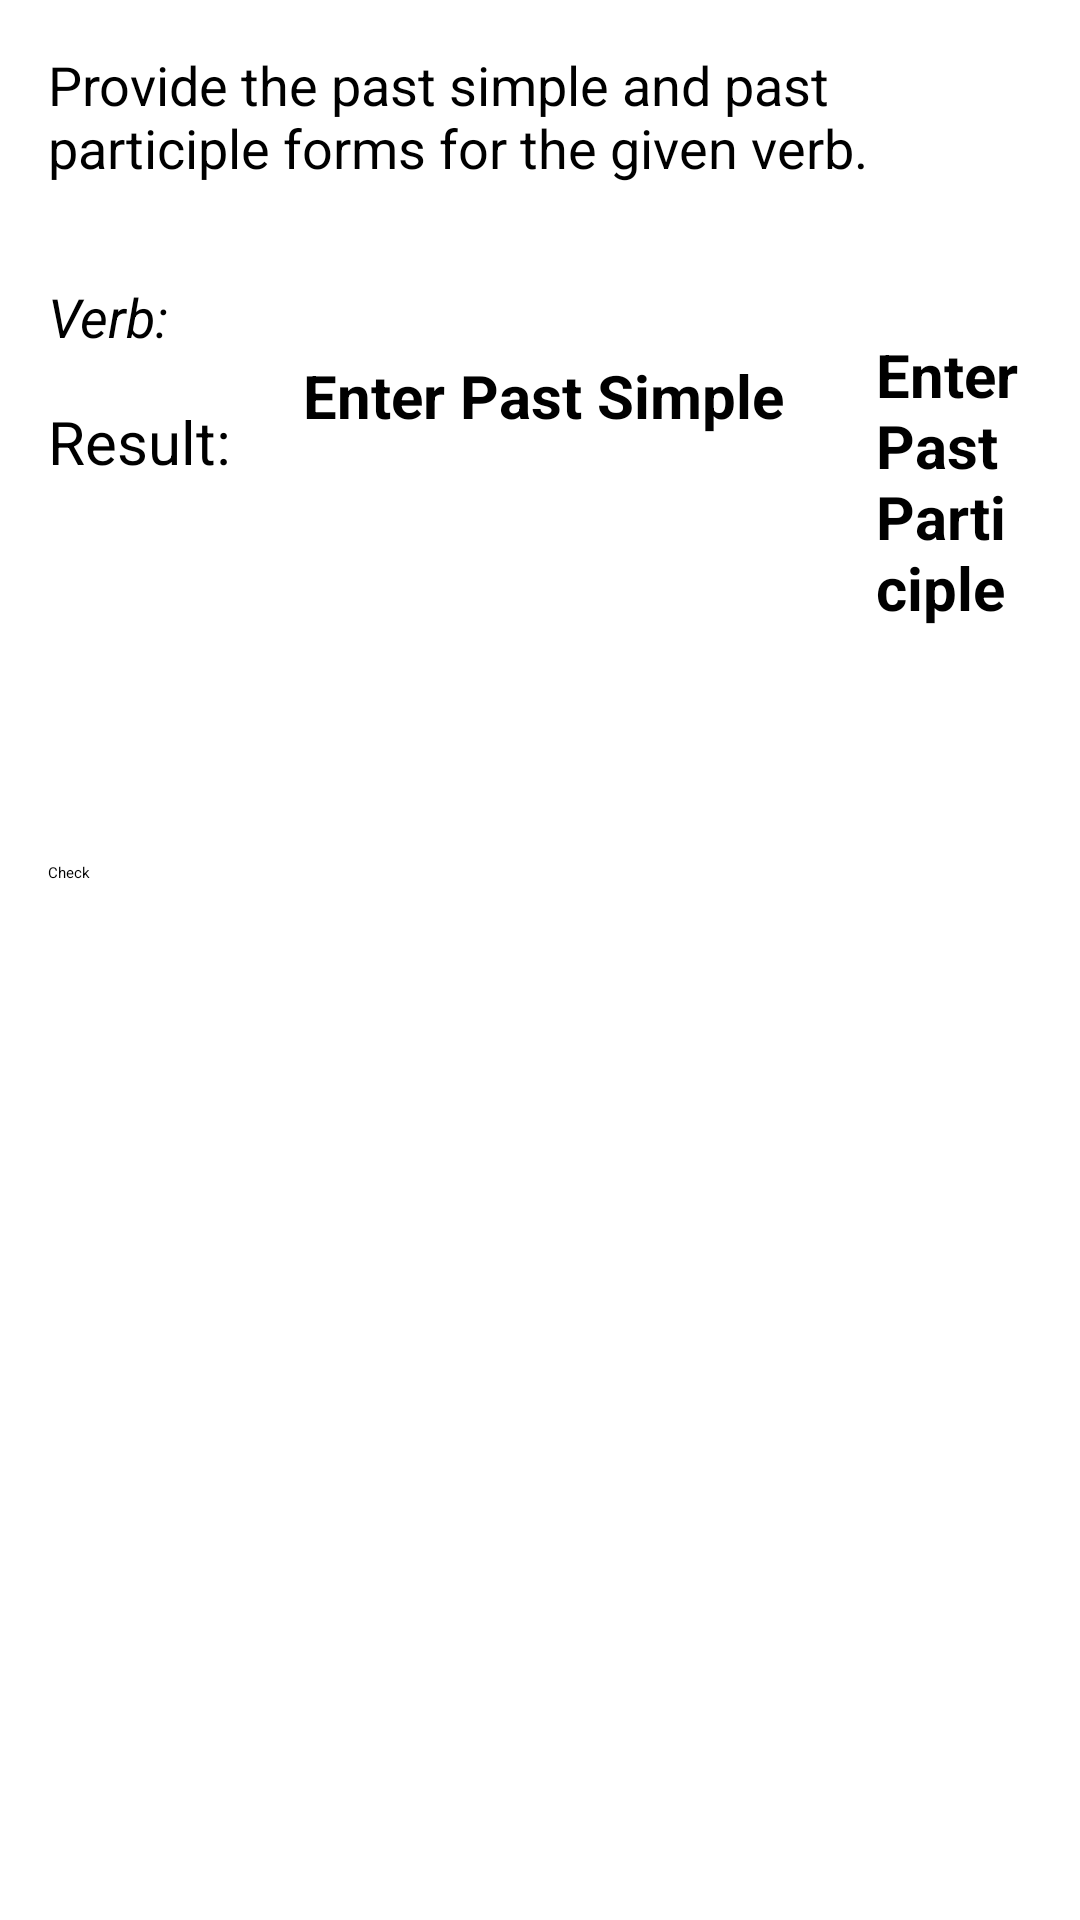

Produce the Android XML layout that renders to this screen, including the resource entries it uses.
<!-- AndroidManifest.xml: application theme Theme.IrregularVerbs -->
<!-- res/layout/activity_verbs_test.xml -->
<?xml version="1.0" encoding="utf-8"?>
<RelativeLayout xmlns:android="http://schemas.android.com/apk/res/android"
    xmlns:app="http://schemas.android.com/apk/res-auto"
    xmlns:tools="http://schemas.android.com/tools"
    android:layout_width="match_parent"
    android:layout_height="match_parent"
    android:padding="16dp"
    tools:context=".VerbsTestActivity">




    <TextView
        android:id="@+id/textViewWelcome"
        android:layout_width="wrap_content"
        android:layout_height="wrap_content"
        android:text="@string/simple"
        android:textSize="18sp"
        android:layout_alignParentTop="true"
        android:layout_centerHorizontal="true"
        android:paddingBottom="16dp"/>

    <TextView
        android:id="@+id/textViewVerb"
        android:layout_width="wrap_content"
        android:layout_height="wrap_content"
        android:layout_below="@id/textViewWelcome"
        android:layout_alignParentStart="true"
        android:paddingTop="16dp"
        android:text="@string/verbs"
        android:textSize="18sp"
        android:textStyle="italic" />

    <EditText
        android:id="@+id/editTextVerb"
        android:layout_width="163dp"
        android:layout_height="67dp"
        android:layout_alignTop="@id/textViewVerb"
        android:layout_marginStart="45dp"
        android:layout_marginTop="41dp"
        android:layout_toEndOf="@id/textViewVerb"
        android:hint="Enter Past Simple"
        android:minHeight="48dp"
        android:textSize="20sp"
        android:textStyle="bold" />

    <EditText
        android:id="@+id/editTextPastParticiple"
        android:layout_width="190dp"
        android:layout_height="wrap_content"
        android:layout_alignTop="@id/textViewVerb"
        android:layout_marginStart="28dp"
        android:layout_marginTop="34dp"
        android:layout_toEndOf="@id/editTextVerb"
        android:hint="Enter Past Participle"
        android:textSize="20sp"
        android:textStyle="bold" />

    <TextView
        android:id="@+id/textViewResult"
        android:layout_width="85dp"
        android:layout_height="wrap_content"
        android:layout_below="@id/textViewVerb"
        android:layout_alignParentStart="true"
        android:layout_marginStart="0dp"
        android:layout_marginTop="0dp"
        android:paddingTop="16dp"
        android:text="Result:"
        android:textSize="20sp" />

    <ImageView
        android:id="@+id/imageResult"
        android:layout_width="118dp"
        android:layout_height="119dp"
        android:layout_below="@id/textViewVerb"
        android:layout_alignTop="@id/textViewResult"
        android:layout_marginStart="133dp"
        android:layout_marginTop="96dp"
        android:src="@drawable/initalimage"
        android:layout_toEndOf="@id/textViewResult" />

    <Button
        android:id="@+id/buttonCheck"
        android:layout_width="wrap_content"
        android:layout_height="wrap_content"
        android:layout_below="@id/editTextVerb"
        android:layout_marginTop="102dp"
        android:text="Check" />

    <TextView
        android:id="@+id/textViewTrueAnswer"
        android:layout_width="280dp"
        android:layout_height="wrap_content"
        android:layout_below="@id/buttonCheck"
        android:layout_alignParentStart="true"
        android:layout_marginStart="19dp"
        android:layout_marginTop="101dp"
        android:paddingTop="16dp"
        android:text=""
        android:textSize="20sp"
        android:textStyle="bold" />

    <TextView
        android:id="@+id/verbTextView"
        android:layout_width="wrap_content"
        android:layout_height="33dp"
        android:layout_below="@+id/textViewWelcome"
        android:layout_alignParentEnd="true"
        android:layout_marginStart="71dp"
        android:layout_marginTop="6dp"
        android:layout_marginEnd="223dp"
        android:layout_toEndOf="@+id/textViewVerb"
        android:textSize="20sp"
        android:textStyle="bold" />


</RelativeLayout>
<!-- resources referenced by this layout -->
<resources>
  <string name="simple">Provide the past simple and past participle forms for the given verb.</string>
  <string name="verbs">Verb:</string>
</resources>
